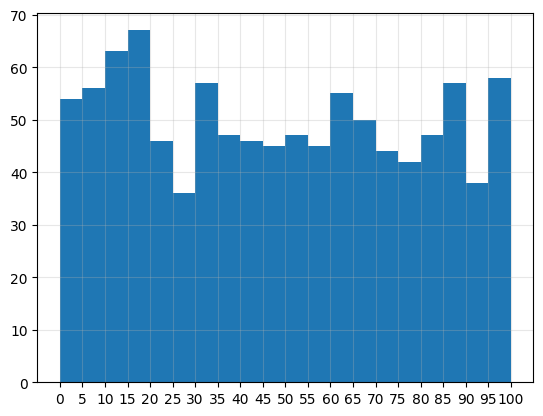

Generate this figure with matplotlib:
from matplotlib import pyplot as plt
import random
#设置字体
plt.rcParams['font.sans-serif']=['SimSun'] #用来正常显示中文标签
plt.rcParams['axes.unicode_minus']=False #用来正常显示负号

data_num = 1000

data = [random.randint(0, 100) for i in range(data_num)]

#计算组数
d = 5 #组距
num_group = (max(data) - min(data)) // d

#参数为数据和组数
plt.hist(data, num_group)

plt.xticks(range(min(data), max(data) + d, d))
plt.grid(alpha = 0.3)
plt.show()